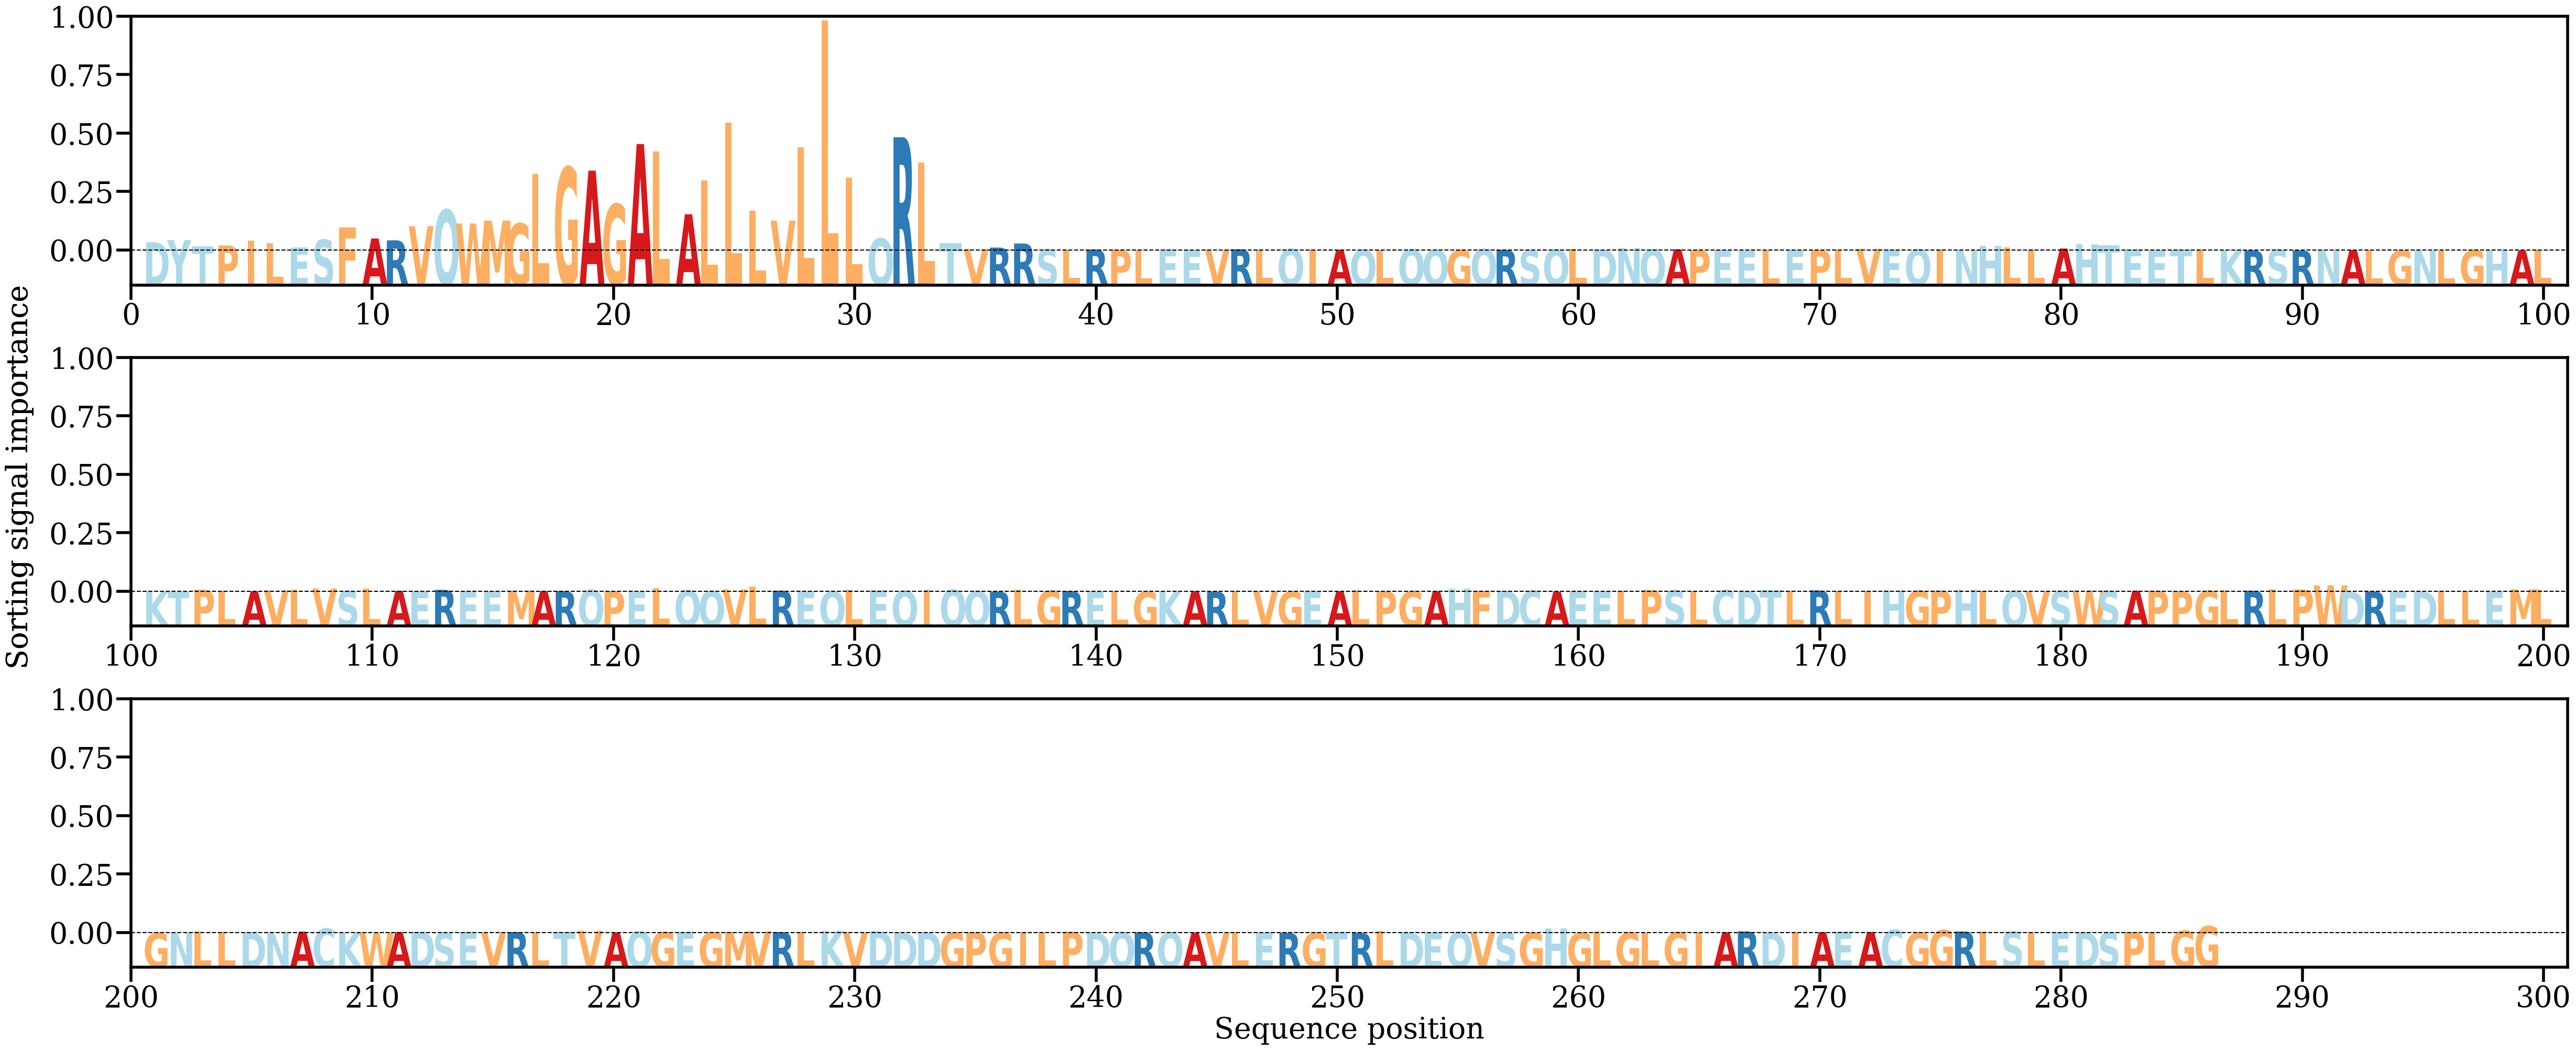

The data file committed next to this chart (first rows):
AA, Alpha
D, [0.00425974]
Y, [0.00537525]
T, [0.00210568]
P, [0.00256965]
I, [0.00521741]
L, [0.00383684]
E, [0.0015981]
S, [0.00559197]
F, [0.01192352]
A, [0.00622901]
R, [0.00526445]
V, [0.01261969]
Q, [0.0212012]
W, [0.01405505]
M, [0.01551034]
G, [0.01393971]
L, [0.03983002]
G, [0.04329191]
A, [0.04157031]
G, [0.02409727]
A, [0.05543336]
L, [0.05143729]
A, [0.01885394]
L, [0.0364489]
L, [0.06665491]
L, [0.02077461]
V, [0.01553348]
L, [0.05380752]
L, [0.11979172]
L, [0.03788773]
Q, [0.00619928]
R, [0.05895822]
L, [0.04587205]
T, [0.00366984]
V, [0.00061131]
R, [0.00147838]
R, [0.00360941]
S, [0.00065463]
L, [0.00029086]
R, [0.00049854]
P, [0.00027047]
L, [0.00010784]
E, [0.0005272]
E, [0.00030898]
V, [0.00047226]
R, [0.00063348]
L, [0.000341]
Q, [0.00083761]
I, [0.0003539]
A, [0.00028143]
Q, [0.00033828]
L, [0.0002732]
Q, [0.00050049]
Q, [0.00027184]
G, [6.331149e-05]
Q, [0.00070801]
R, [0.00030411]
S, [8.1260885e-05]
Q, [0.00050461]
L, [0.00073452]
... 226 more rows
